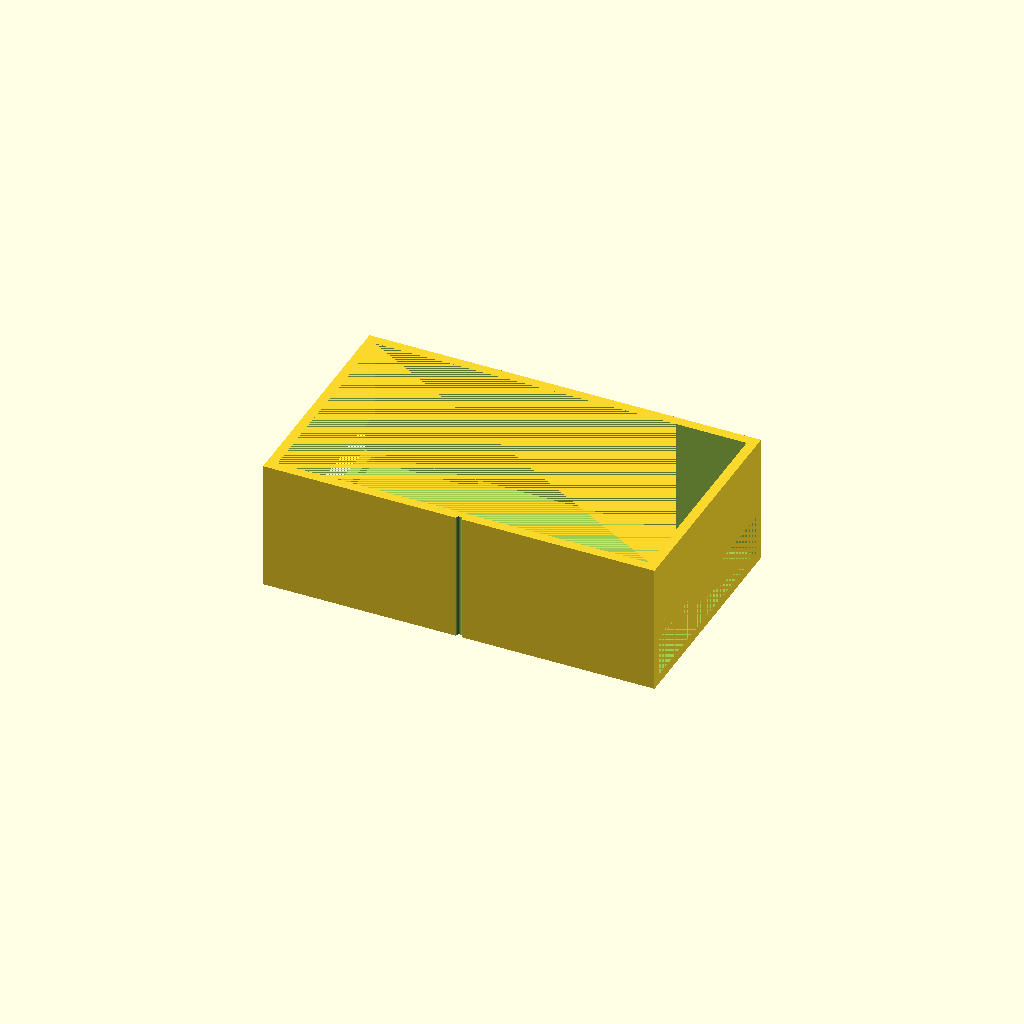
Cell 1: rendered with the file's own defaults.
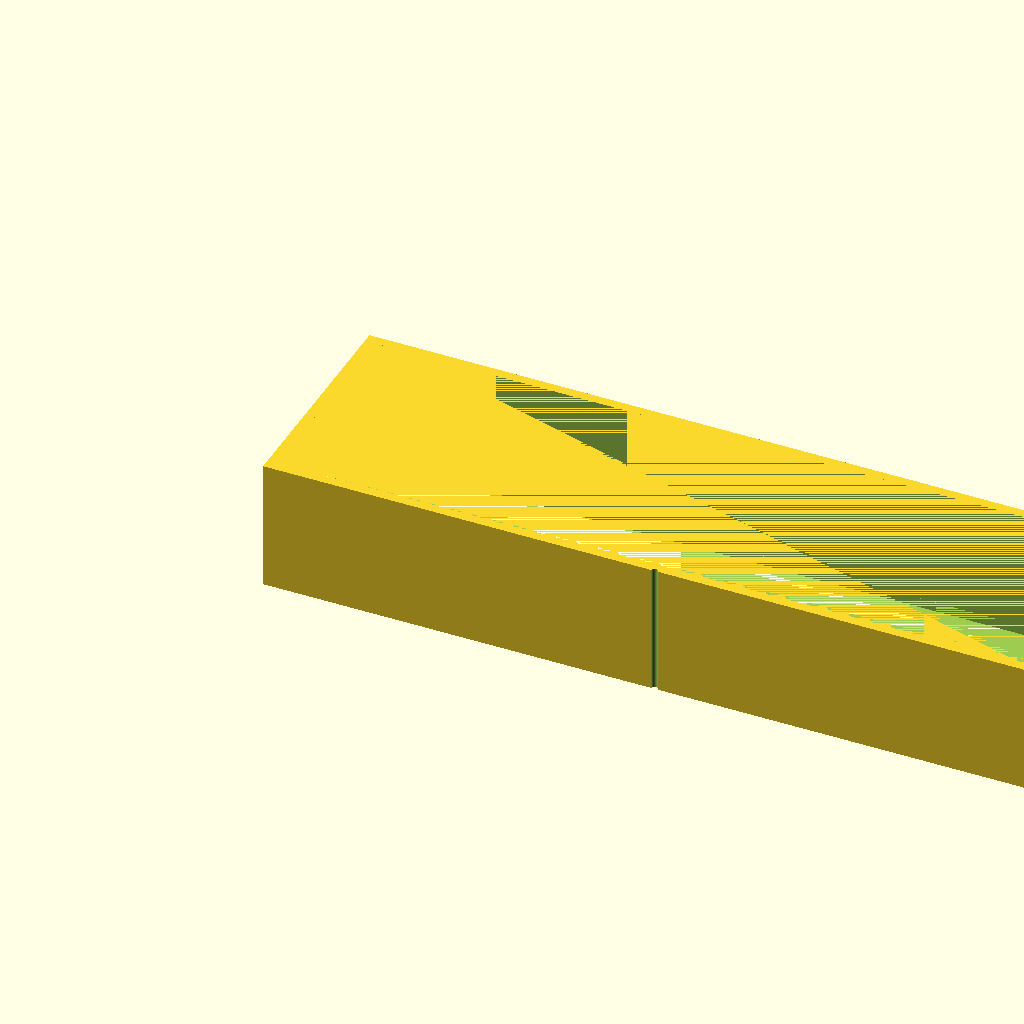
Cell 2: the same model with Lx = 240.
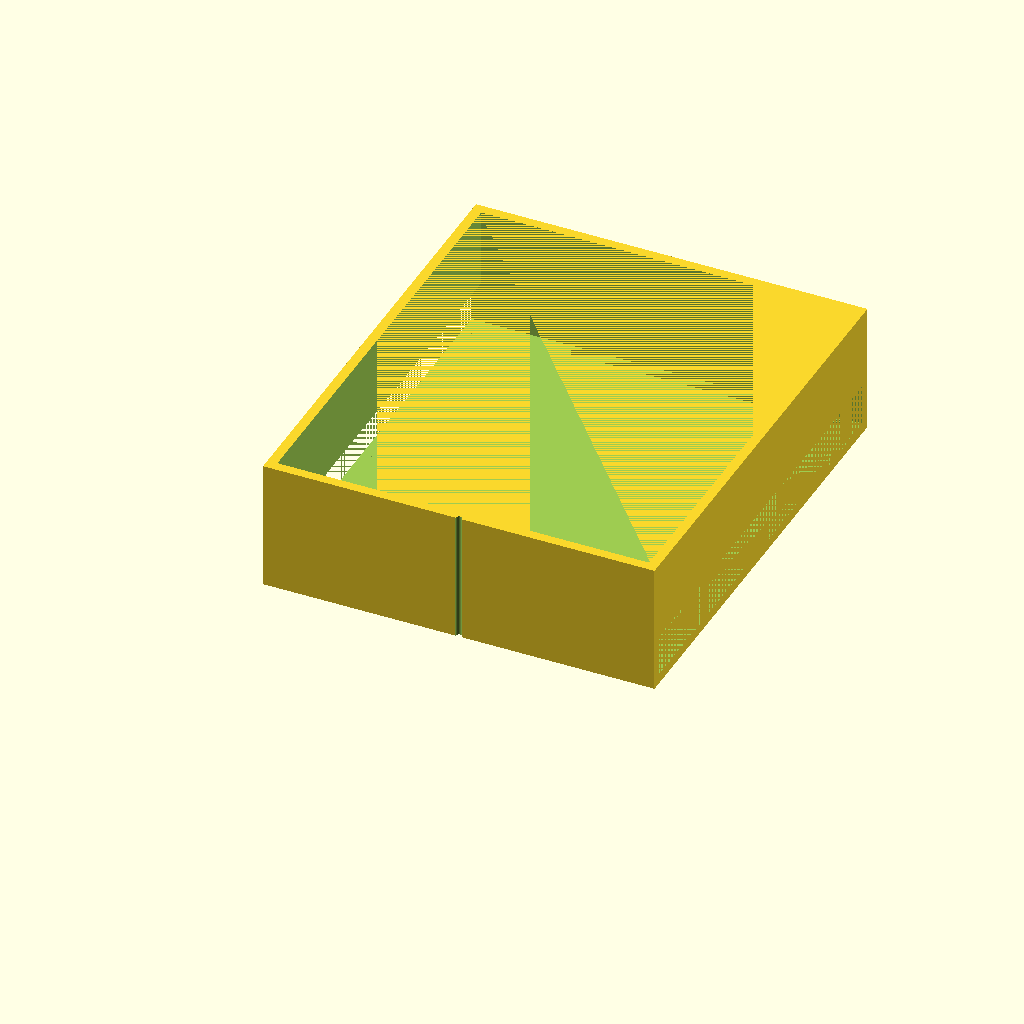
Cell 3 — Wy set to 140, the other parameters unchanged.
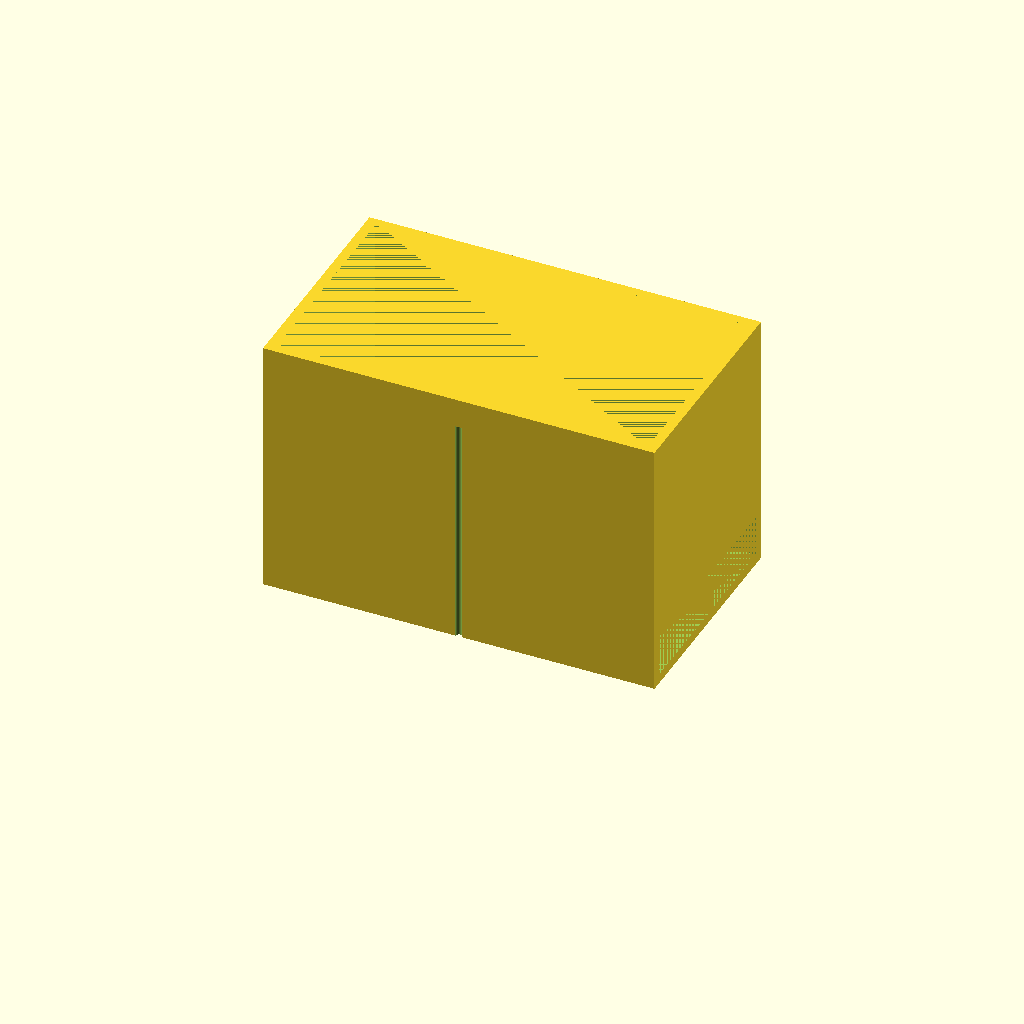
Cell 4 — H set to 80, the other parameters unchanged.
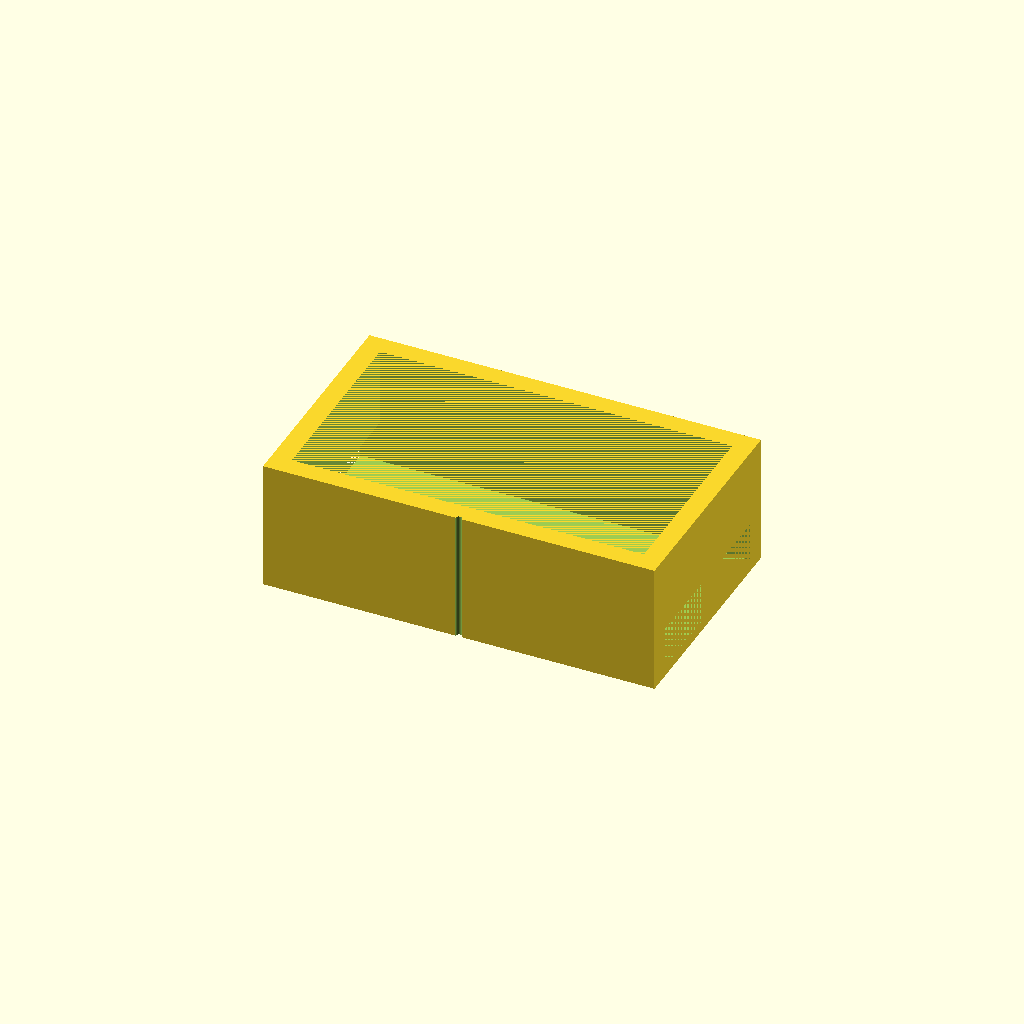
Cell 5: the same model with w = 6.
All cells are drawn from one camera (rotation 55°, 0°, 25°, orthographic, colour scheme Cornfield), so only the parameter changes between them.
Source of the model, bench/results/gpu-v2-g7/code/scadcoder-v2/mini_gel_tank_s2_a0.scad:
// Buffer tank for a mini horizontal gel-electrophoresis box. Open-top rectangular tank with a
// solid raised platform in the middle that divides the bottom into two buffer chambers. Each end
// wall has a horizontal 2 mm hole along X for electrode wires. NOVEL general part.
//

Lx = 120;
Wy = 70;
H  = 40;
w  = 3;
fl = 3;

$fn = 64;

ilx = Lx - 2 * w;
iy  = Wy - 2 * w;
ih  = H - fl;

difference() {
    cube([Lx, Wy, H]);
    translate([w, w, fl]) cube([ilx, iy, H - fl]);     // inner cavity
    translate([w, w, 0]) cube([ilx, iy, fl]);         // floor
    translate([0, w, fl]) cube([Lx, iy, 13]);         // raised platform (spans width, 60 mm long, top at z = fl + 10)
    for (x = [-Lx / 2, Lx / 2])
        translate([x, 0, -1]) rotate([0, 0, 90]) cylinder(h = Wy + 2, d = 2);                    // electrode holes through the end walls
}
Customizer parameters (derived from the source; name, type, default, range or options):
Lx: number, default 120
Wy: number, default 70
H: number, default 40
w: number, default 3
fl: number, default 3
